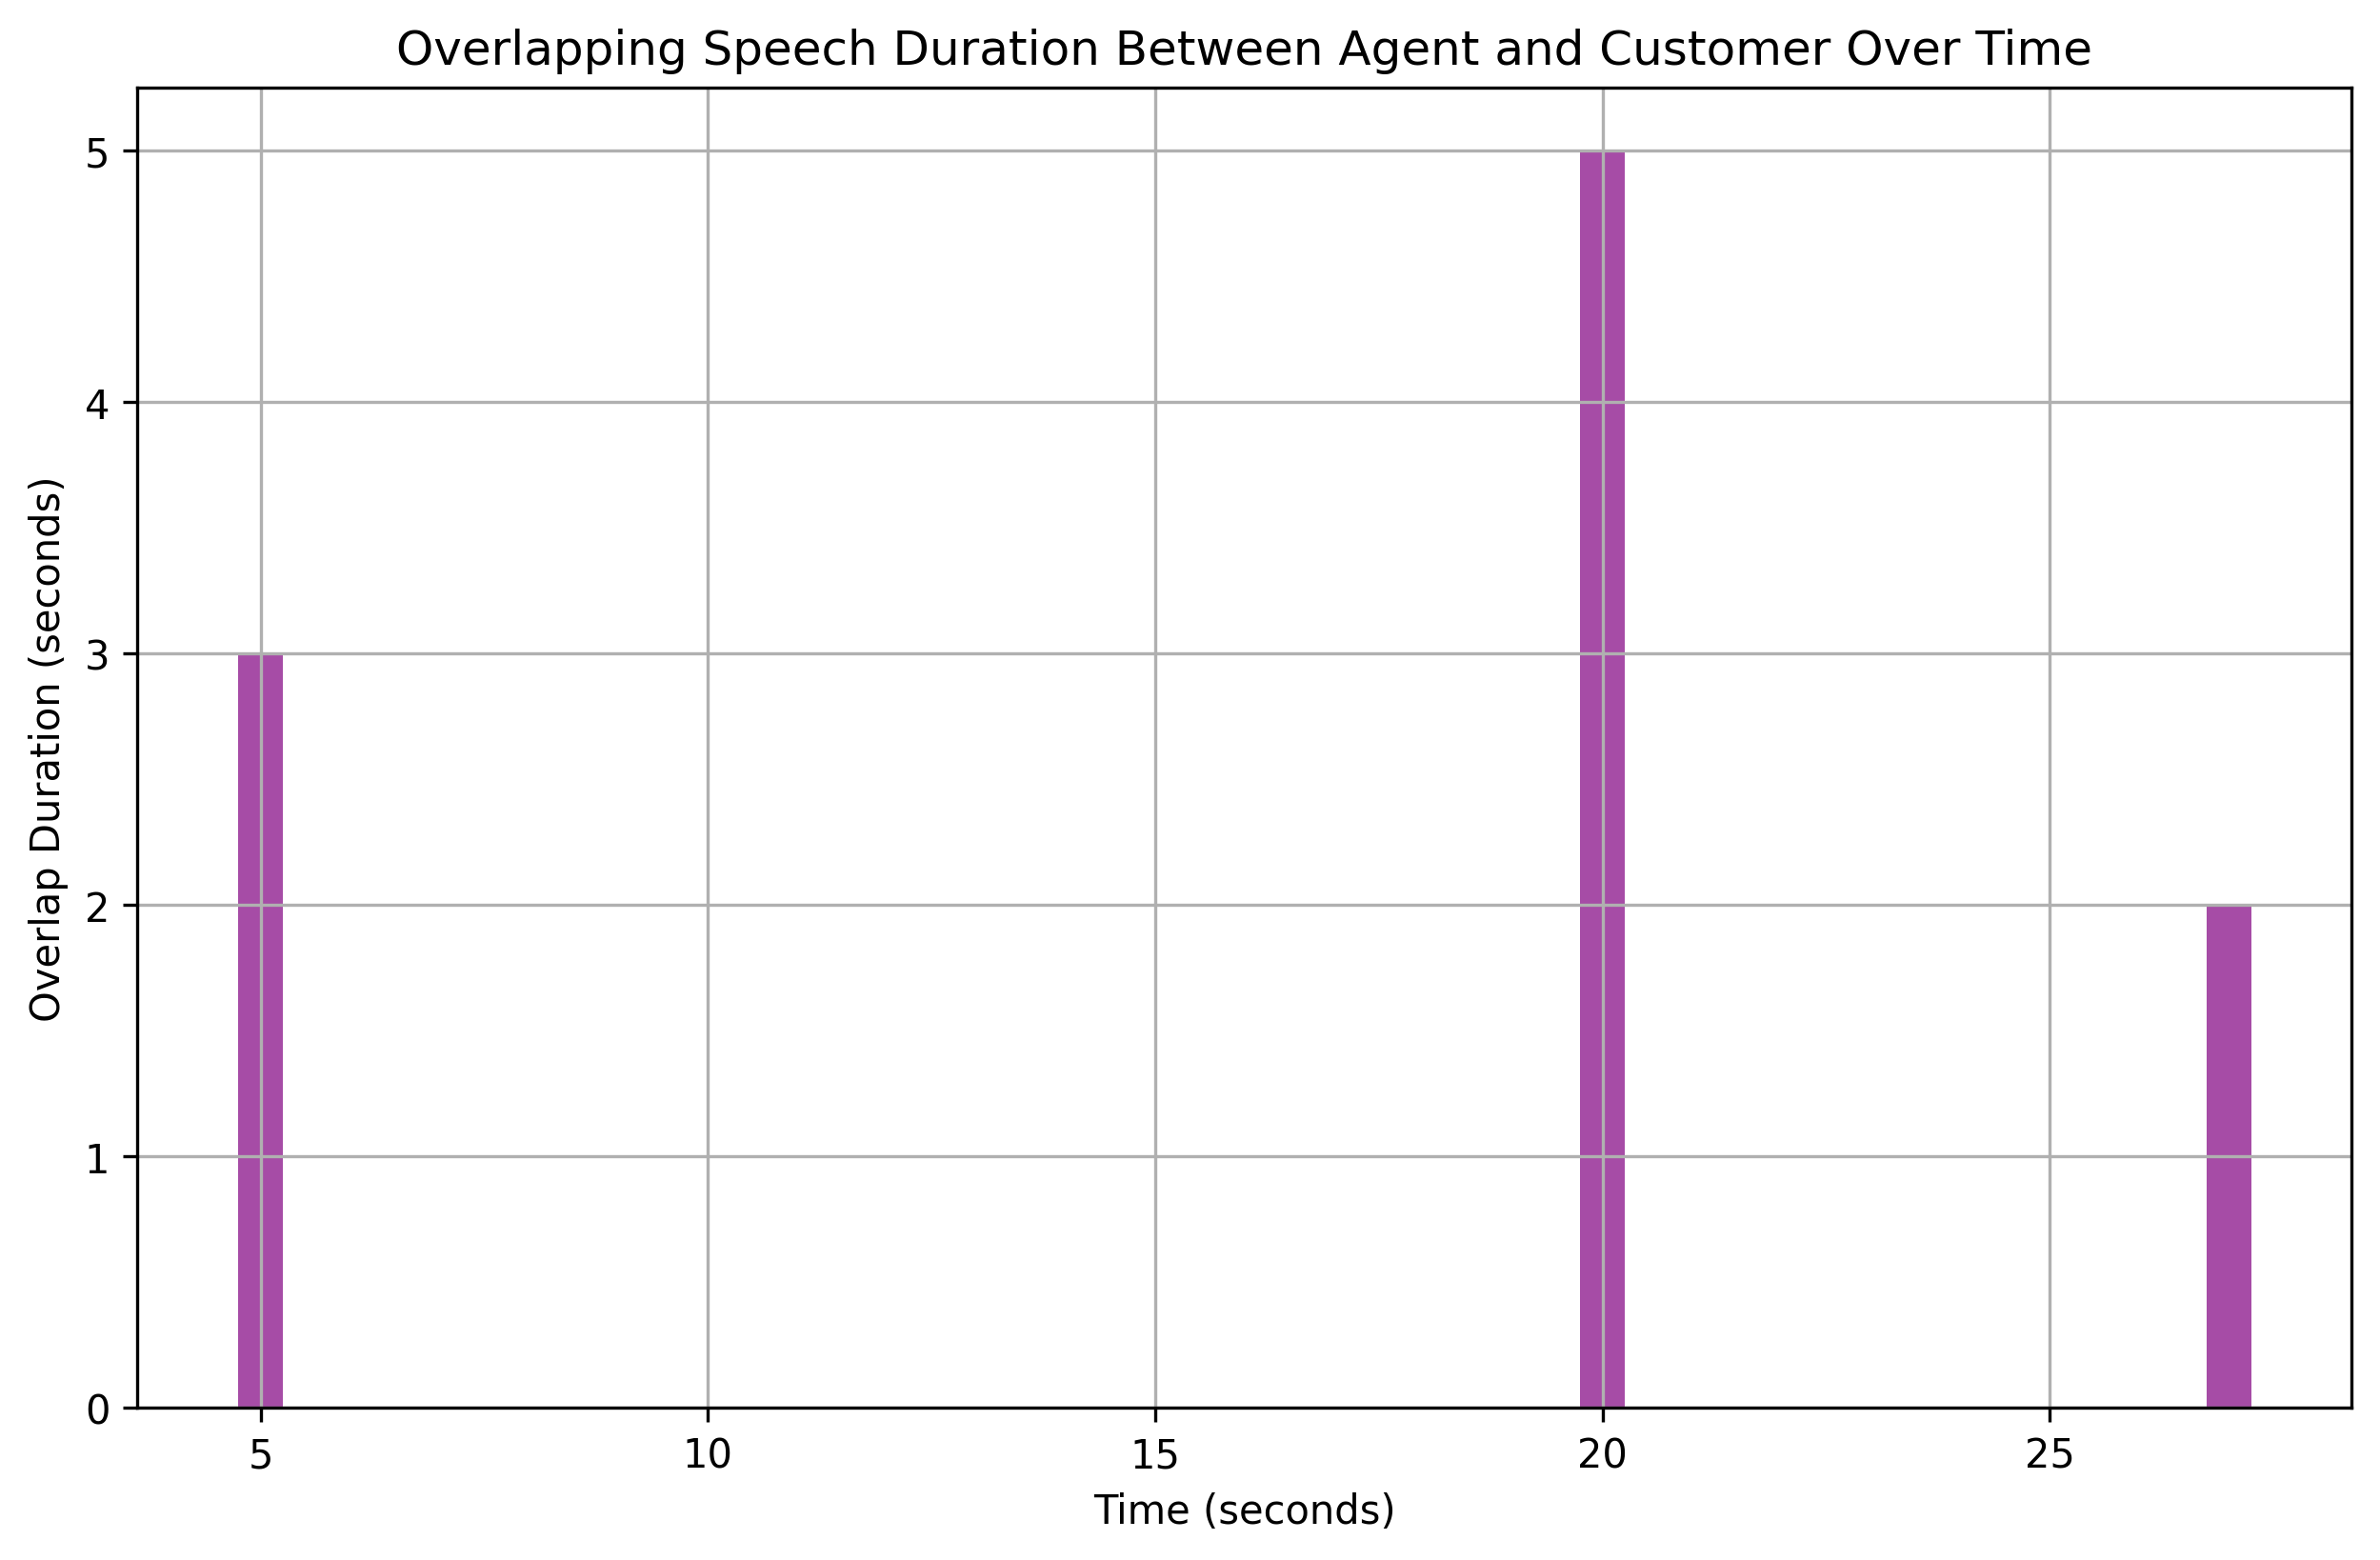

Data behind this chart, as committed beside it:
overlap_start, overlap_end, overlap_duration
5, 8, 3
20, 25, 5
27, 29, 2
